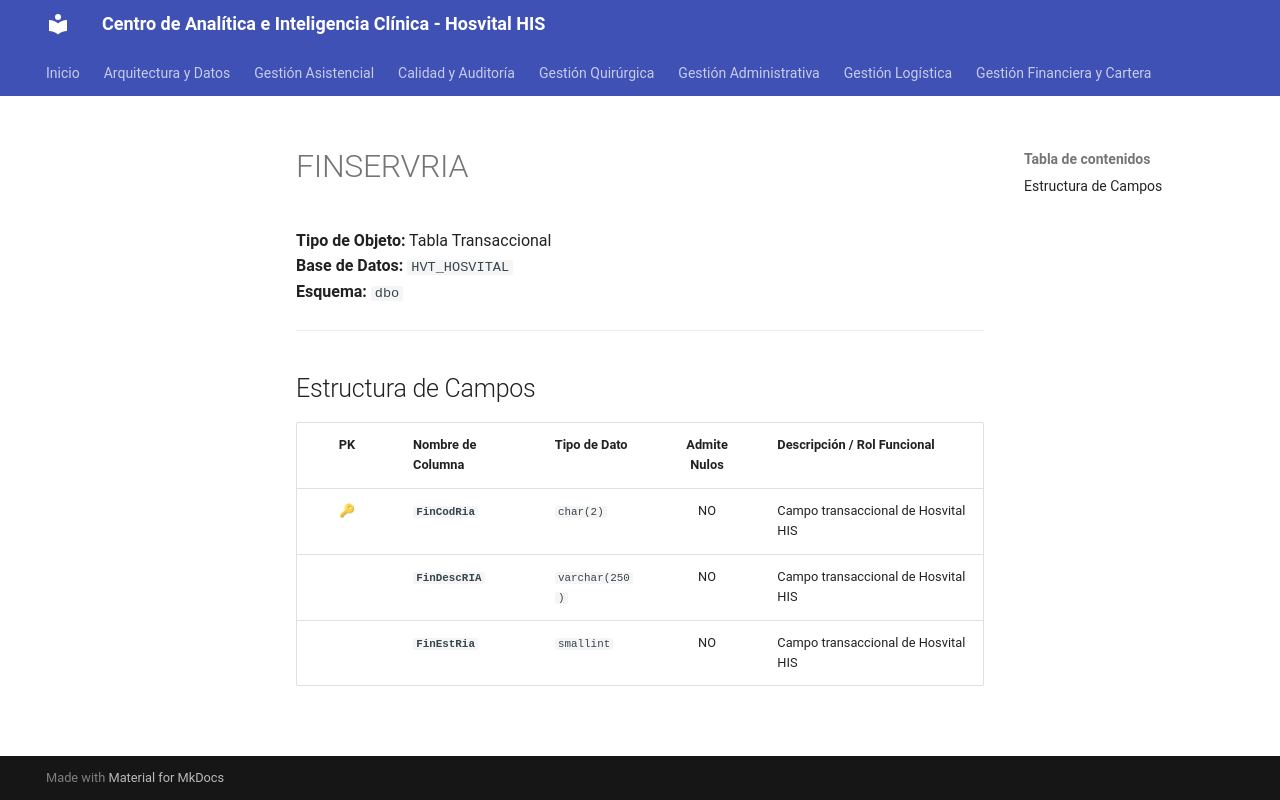

repository: SoporteSaludtech/superset-docs · page: diccionario-general/FINSERVRIA/index.html · generator: mkdocs

# FINSERVRIA

**Tipo de Objeto:** Tabla Transaccional  
**Base de Datos:** `HVT_HOSVITAL`  
**Esquema:** `dbo`

---

## Estructura de Campos

| PK | Nombre de Columna | Tipo de Dato | Admite Nulos | Descripción / Rol Funcional |
| :-: | :--- | :--- | :-: | :--- |
| 🔑 | **`FinCodRia`** | `char(2)` | NO | Campo transaccional de Hosvital HIS |
|  | **`FinDescRIA`** | `varchar(250)` | NO | Campo transaccional de Hosvital HIS |
|  | **`FinEstRia`** | `smallint` | NO | Campo transaccional de Hosvital HIS |
